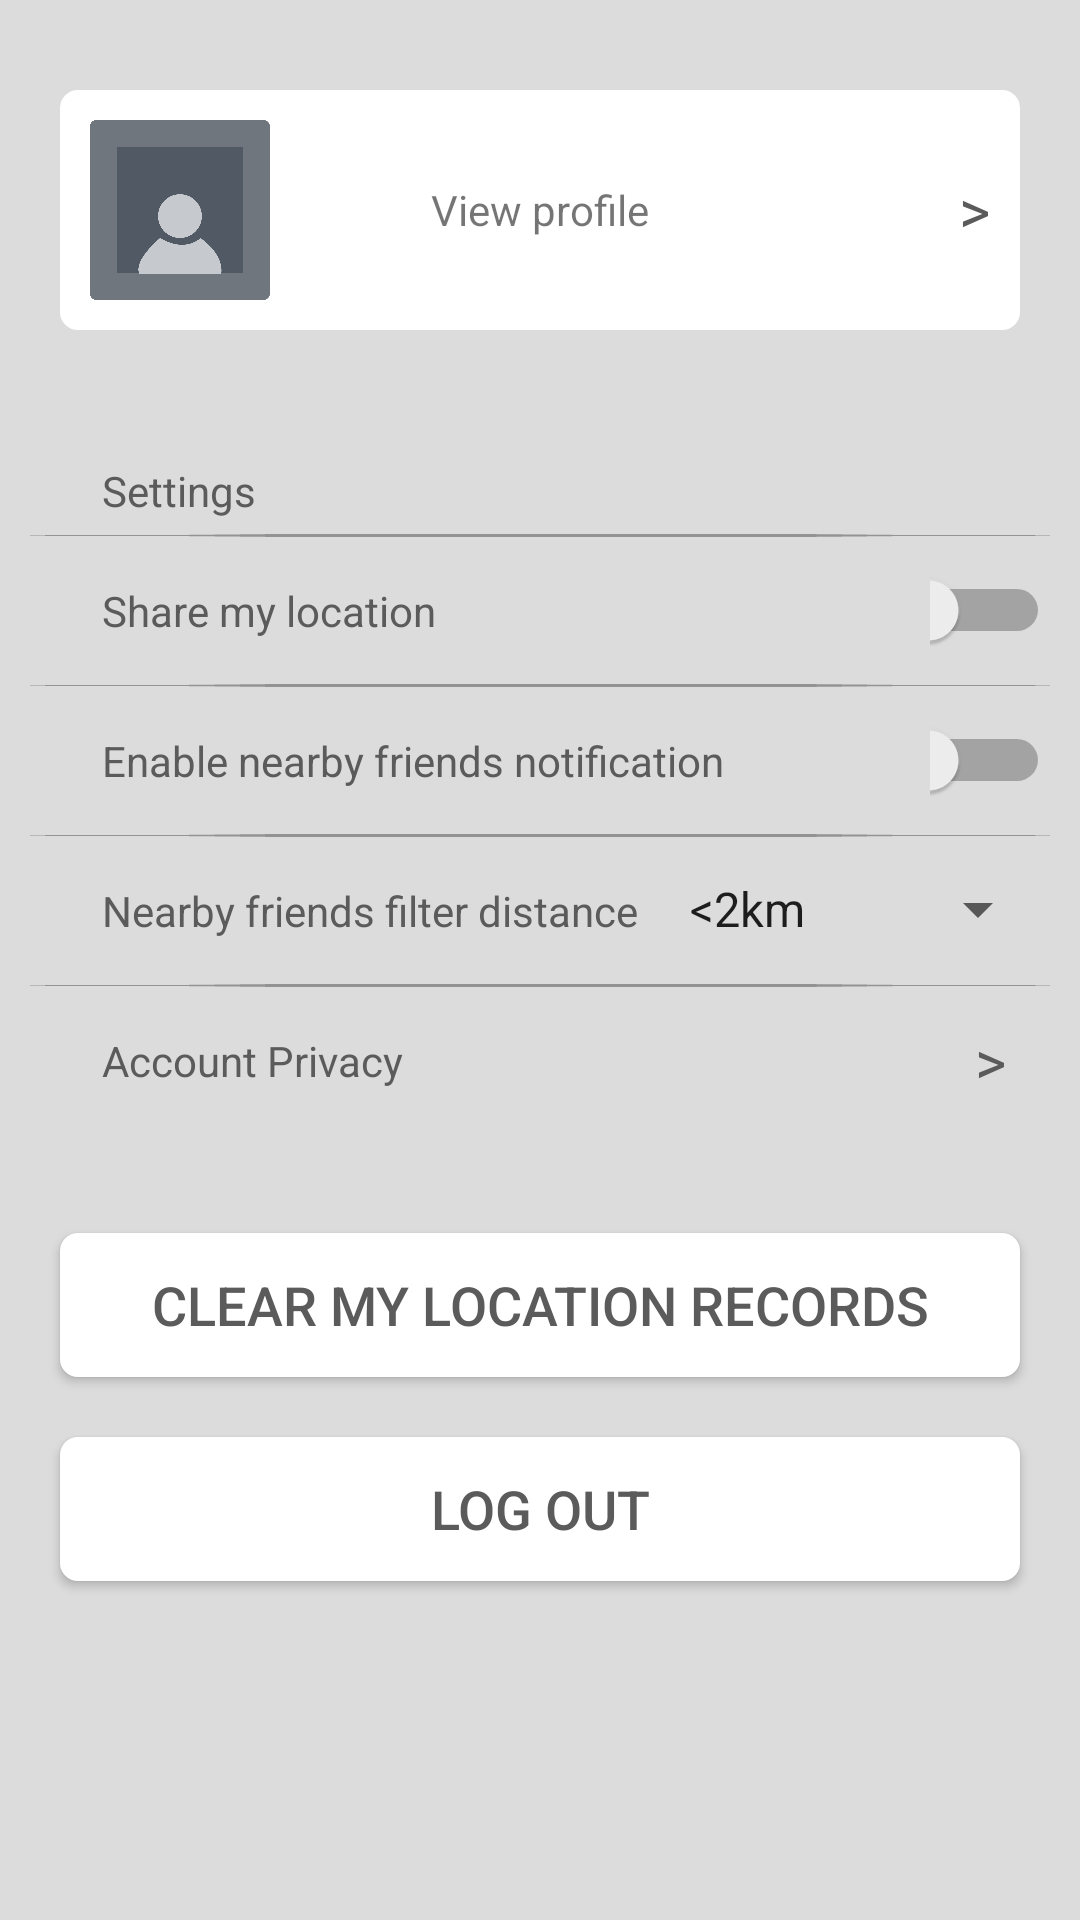

Android layout source for this screen:
<!-- AndroidManifest.xml: application theme AppTheme -->
<!-- res/layout/fragment_setting.xml -->
<ScrollView xmlns:android="http://schemas.android.com/apk/res/android"
            xmlns:tools="http://schemas.android.com/tools"
            android:layout_width="match_parent"
            android:layout_height="match_parent"
            android:background="@color/grey_background"
            android:paddingLeft="10dp"
            android:paddingRight="10dp"
            tools:context="com.comp30022.arrrrr.SettingFragment">

    <LinearLayout
        android:layout_width="match_parent"
        android:layout_height="match_parent"
        android:orientation="vertical">

        
        <LinearLayout
            android:layout_width="match_parent"
            android:layout_height="150dp">

            <FrameLayout
                android:layout_width="match_parent"
                android:layout_height="wrap_content"
                android:layout_marginTop="20dp">

                <ImageButton
                    android:id="@+id/profileButton"
                    style="@style/ClassicButton"
                    android:layout_width="match_parent"
                    android:layout_height="80dp"
                    android:background="@drawable/btn_border_white_background"/>

                <ImageView
                    android:id="@+id/profilePhoto"
                    android:layout_width="60dp"
                    android:layout_height="60dp"
                    android:layout_marginLeft="20dp"
                    android:layout_marginTop="20dp"
                    android:src="@drawable/profilephoto"/>

                <TextView
                    android:id="@+id/login_status_view"
                    android:layout_width="wrap_content"
                    android:layout_height="wrap_content"
                    android:layout_gravity="center"
                    android:text="View profile"/>

                <TextView
                    style="@style/setting_profile_photo_btn"
                    android:layout_width="wrap_content"
                    android:layout_height="wrap_content"
                    android:layout_gravity="right|center_vertical"
                    android:layout_marginRight="20dp"
                    android:text=">"/>

            </FrameLayout>

        </LinearLayout>

        

        <TextView
            android:id="@+id/detail_view"
            style="@style/SettingText"
            android:layout_width="match_parent"
            android:layout_height="wrap_content"
            android:text="@string/title_settings"/>

        
        <ImageView
            android:layout_width="wrap_content"
            android:layout_height="wrap_content"
            android:src="@drawable/listline"/>

        
        <LinearLayout
            android:layout_width="match_parent"
            android:layout_height="wrap_content"
            android:orientation="horizontal"
            android:paddingBottom="10dp"
            android:paddingTop="10dp">

            <TextView
                android:id="@+id/text_view_location_share"
                style="@style/SettingText"
                android:layout_width="@dimen/margin_setting"
                android:layout_height="wrap_content"
                android:text="@string/text_share_my_location"/>

            <Switch
                android:id="@+id/switch_location_sharing"
                android:layout_width="wrap_content"
                android:layout_height="wrap_content"/>

        </LinearLayout>

        
        <ImageView
            android:layout_width="wrap_content"
            android:layout_height="wrap_content"
            android:src="@drawable/listline"/>


        
        <LinearLayout
            android:layout_width="match_parent"
            android:layout_height="wrap_content"
            android:orientation="horizontal"
            android:paddingBottom="10dp"
            android:paddingTop="10dp">

            <TextView
                android:id="@+id/textView2"
                style="@style/SettingText"
                android:layout_width="@dimen/margin_setting"
                android:layout_height="wrap_content"
                android:text="@string/text_enable_nearby_friends_notification"/>

            <Switch
                android:id="@+id/switch_nearby_friend_notification"
                android:layout_width="wrap_content"
                android:layout_height="wrap_content"/>

        </LinearLayout>

        
        <ImageView
            android:layout_width="wrap_content"
            android:layout_height="wrap_content"
            android:src="@drawable/listline"/>

        
        <LinearLayout
            android:layout_width="match_parent"
            android:layout_height="wrap_content"
            android:orientation="horizontal"
            android:paddingBottom="10dp"
            android:paddingTop="10dp"
            android:weightSum="1">

            <TextView
                android:id="@+id/textView3"
                style="@style/SettingText"
                android:layout_width="0dp"
                android:layout_height="wrap_content"
                android:layout_weight="0.60"
                android:text="@string/text_nearby_friends_filter_distance"/>

            <Spinner
                android:id="@+id/spinner_filter_distance"
                android:layout_width="0dp"
                android:layout_height="wrap_content"
                android:layout_weight="0.40"
                android:entries="@array/nearby_filter_options"
                />

        </LinearLayout>

        
        <ImageView
            android:layout_width="wrap_content"
            android:layout_height="wrap_content"
            android:src="@drawable/listline"/>

        
        <LinearLayout
            android:layout_width="match_parent"
            android:layout_height="wrap_content"
            android:orientation="horizontal"
            android:paddingBottom="10dp"
            android:paddingTop="10dp"
            android:weightSum="1">

            <TextView
                android:id="@+id/accountPrivacy"
                style="@style/SettingText"
                android:layout_width="@dimen/margin_setting"
                android:layout_height="wrap_content"
                android:clickable="true"
                android:text="@string/account_privacy"/>

            <TextView
                android:id="@+id/decorationArrow"
                style="@style/setting_profile_photo_btn"
                android:layout_width="wrap_content"
                android:layout_height="match_parent"
                android:layout_gravity="center"
                android:text="   >"/>

        </LinearLayout>

        <LinearLayout
            android:layout_width="match_parent"
            android:layout_height="0dp"
            android:layout_weight="1"
            android:gravity="center|bottom"
            android:orientation="vertical"
            android:paddingBottom="@dimen/standard_padding_bottom">

            <TextView
                android:id="@+id/text_view_last_location"
                android:layout_width="match_parent"
                android:layout_height="wrap_content"
                android:paddingBottom="5dp"
                android:text=""
                android:textAlignment="center"/>

            <Button
                android:id="@+id/button_clear_records"
                style="@style/ClassicButton"
                android:layout_width="match_parent"
                android:layout_height="wrap_content"
                android:background="@drawable/btn_border_white_background"
                android:text="@string/text_clear_my_location_records"
                android:textColor="@color/grey_text_real"/>

            <Button
                android:id="@+id/logoutButton"
                style="@style/ClassicButton"
                android:layout_width="match_parent"
                android:layout_height="wrap_content"
                android:background="@drawable/btn_border_white_background"
                android:text="Log out"
                android:textColor="@color/grey_text_real"/>
        </LinearLayout>

    </LinearLayout>

</ScrollView>
<!-- resources referenced by this layout -->
<resources>
  <string-array name="nearby_filter_options">
          <item>&lt;2km</item>
          <item>&lt;10km</item>
          <item>&lt;100km</item>
      </string-array>
  <color name="grey_background">#DCDCDC</color>
  <color name="grey_text_real">#5B5B5B</color>
  <dimen name="margin_setting">280dp</dimen>
  <dimen name="standard_padding_bottom">10dp</dimen>
  <!-- drawable btn_border_white_background (drawable) -->
  <?xml version="1.0" encoding="utf-8"?>
  <selector xmlns:android="http://schemas.android.com/apk/res/android">
      <item>
          <shape android:shape="rectangle">
  
              
              <solid android:color="@color/white" />
  
              
              <corners android:radius="6dip" />
  
              
              <stroke android:width="0dp"
                  android:color="@color/grey_btn_outline"/>
          </shape>
  
      </item>
  </selector>
  <!-- drawable listline: png bitmap (drawable-hdpi, 325 bytes) -->
  <!-- drawable profilephoto: png bitmap (drawable-hdpi, 6731 bytes) -->
  <string name="account_privacy">Account Privacy</string>
  <string name="text_clear_my_location_records">Clear my location records</string>
  <string name="text_enable_nearby_friends_notification">Enable nearby friends notification</string>
  <string name="text_nearby_friends_filter_distance">Nearby friends filter distance</string>
  <string name="text_share_my_location">Share my location</string>
  <string name="title_settings">Settings</string>
  <style name="ClassicButton" parent="ThemeOverlay.AppCompat.Dark">
          <item name="android:layout_gravity">center_horizontal</item>
          <item name="android:textColor">@color/white</item>
          <item name="android:layout_width">200dp</item>
          <item name="android:layout_height">50dp</item>
          <item name="android:layout_margin">10dp</item>
          <item name="android:textSize">18dp</item>
      </style>
  <style name="SettingText" parent="AppTheme">
          <item name="android:layout_width">wrap_content</item>
          <item name="android:layout_height">wrap_content</item>
          <item name="android:layout_marginLeft">20dp</item>
          <item name="android:maxLines">5</item>
          <item name="android:padding">4dp</item>
          <item name="android:textSize">14sp</item>
          <item name="android:textColor">@color/grey_text_real</item>
      </style>
  <style name="setting_profile_photo_btn" parent="Theme.AppCompat.Light">
          <item name="android:textSize">20dp</item>
          <item name="android:textColor">@color/grey_text_real</item>
      </style>
  <style name="AppTheme" parent="Theme.AppCompat.Light.DarkActionBar">
          <item name="colorPrimary">@color/black_background</item>
          <item name="colorPrimaryDark">@color/black_background</item>
          <item name="colorAccent">@color/colorAccent</item>
          <item name="android:textColorHint">@color/grey_subtitle</item>
      </style>
  <color name="white">#ffffff</color>
  <color name="grey_btn_outline">#5B5B5B</color>
  <color name="black_background">#070C17</color>
  <color name="colorAccent">#FFA000</color>
  <color name="grey_subtitle">#999999</color>
</resources>
